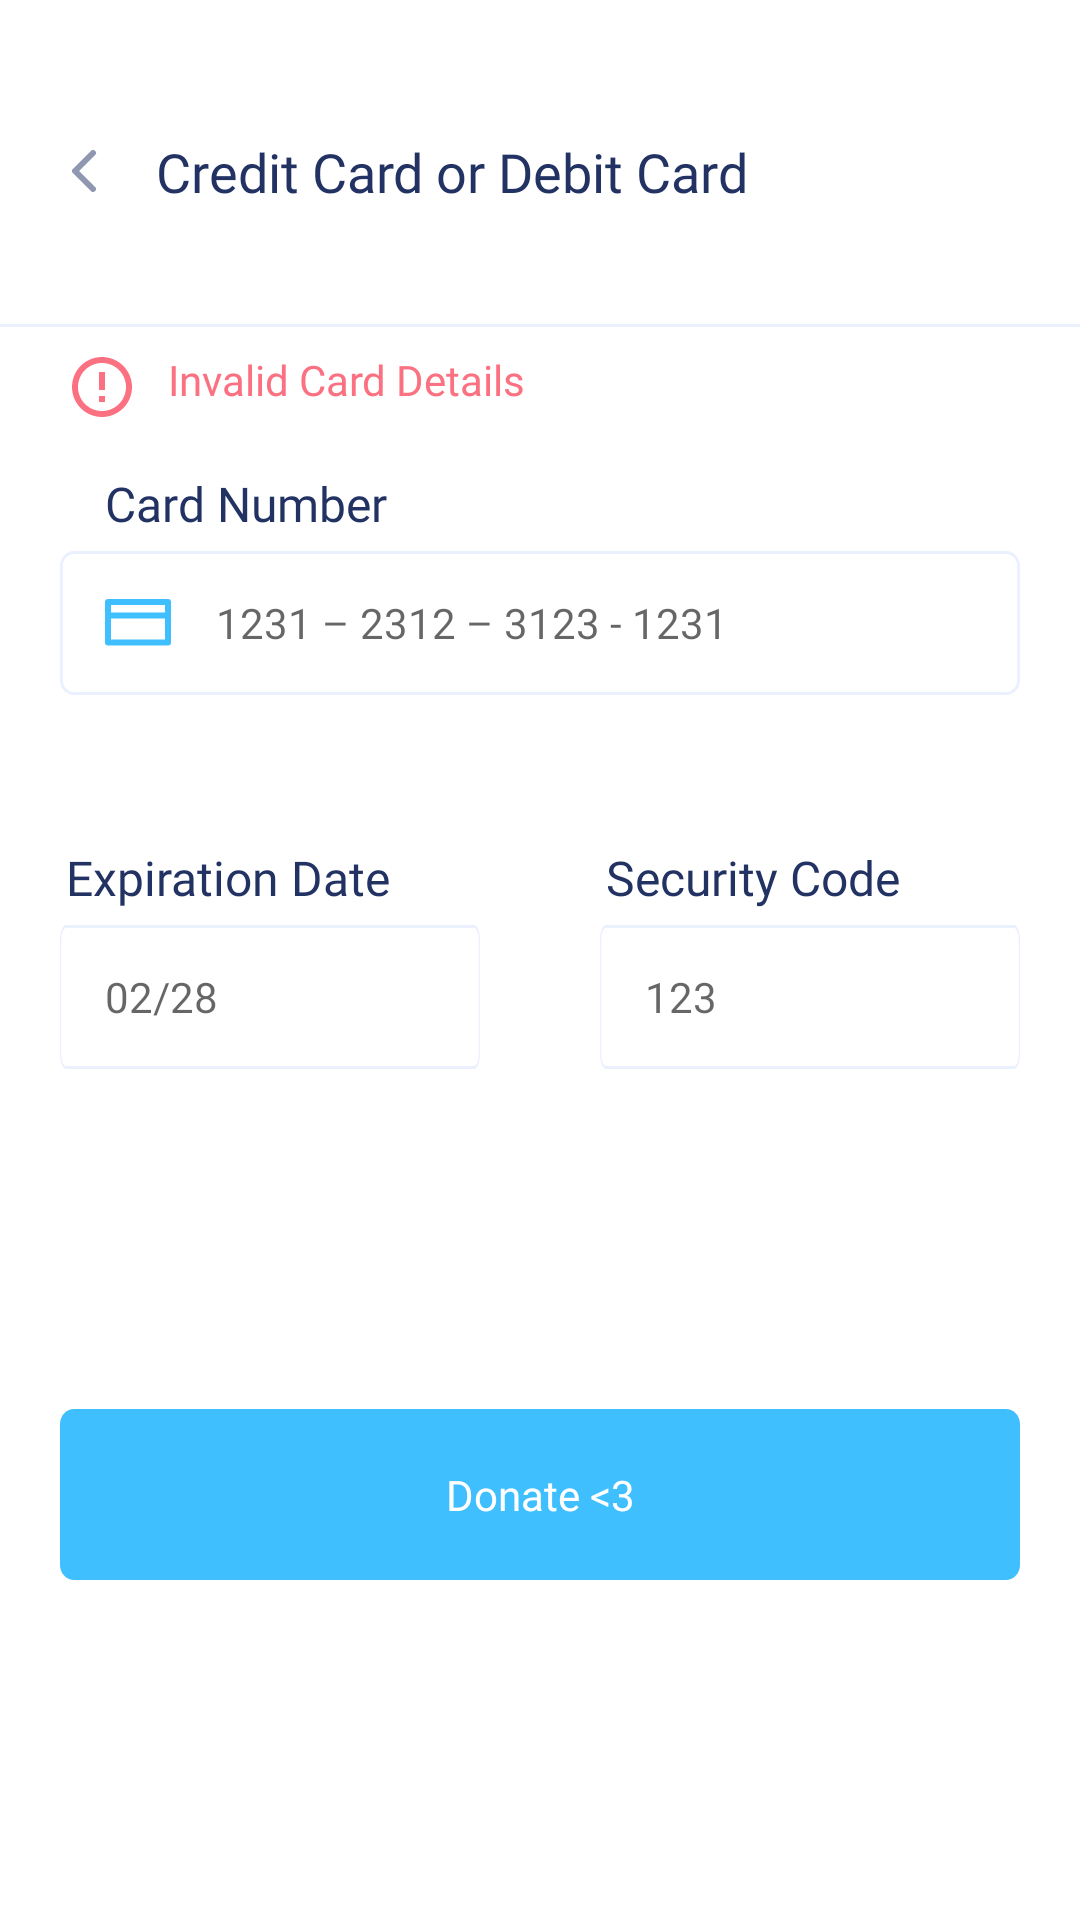

Produce the Android XML layout that renders to this screen, including the resource entries it uses.
<!-- AndroidManifest.xml: application theme AppTheme -->
<!-- res/layout/activity_payment.xml -->
<?xml version="1.0" encoding="utf-8"?>
<androidx.constraintlayout.widget.ConstraintLayout xmlns:android="http://schemas.android.com/apk/res/android"
    xmlns:app="http://schemas.android.com/apk/res-auto"
    xmlns:tools="http://schemas.android.com/tools"
    android:layout_width="match_parent"
    android:layout_height="match_parent"
    tools:context=".about.PaymentActivity">

  <TextView
      android:id="@+id/title"
      android:layout_width="wrap_content"
      android:layout_height="wrap_content"

      android:layout_marginStart="16dp"
      android:layout_marginTop="45dp"
      android:drawablePadding="12dp"
      android:fontFamily="@font/poppins_bold"
      android:text="@string/credit_card_or_debit_card"
      android:textColor="@color/colorTitle"
      android:textSize="18sp"
      app:layout_constraintStart_toStartOf="parent"
      app:layout_constraintTop_toTopOf="parent"
      android:drawableLeft="@drawable/ic_back" />

  <ImageView
      android:id="@+id/separator"
      android:layout_width="fill_parent"
      android:layout_height="wrap_content"
      android:layout_marginHorizontal="0dp"
      android:layout_marginTop="108dp"
      android:background="@drawable/ic_separator_empty"
      app:layout_constraintEnd_toEndOf="parent"
      app:layout_constraintHorizontal_bias="0.5"
      app:layout_constraintStart_toStartOf="parent"
      app:layout_constraintTop_toTopOf="parent" />


  <TextView
      android:id="@+id/wrong"
      android:layout_width="wrap_content"
      android:layout_height="wrap_content"
      android:layout_marginStart="22dp"
      android:layout_marginTop="8dp"
      android:drawablePadding="10dp"
      android:fontFamily="@font/poppins_regular"

      android:text="@string/invalid_card_details"

      android:textColor="@color/colorDanger"
      android:textSize="14sp"
      android:visibility="visible"
      android:drawableLeft="@drawable/ic_baseline_error_outline_24"
      app:layout_constraintStart_toStartOf="parent"
      app:layout_constraintTop_toBottomOf="@+id/separator" />

  <TextView
      android:id="@+id/card_label"
      android:layout_width="wrap_content"
      android:layout_height="wrap_content"
      android:layout_marginStart="35dp"
      android:layout_marginTop="16dp"
      android:fontFamily="@font/poppins_bold"
      android:text="@string/card_number"
      android:textColor="@color/colorTitle"
      android:textSize="16sp"
      app:layout_constraintStart_toStartOf="parent"
      app:layout_constraintTop_toBottomOf="@+id/wrong" />

  <EditText
      android:id="@+id/card_number"
      android:layout_width="fill_parent"
      android:layout_height="48dp"
      android:layout_marginHorizontal="20dp"
      android:layout_marginTop="5dp"
      android:background="@drawable/input_bg"
      android:drawableLeft="@drawable/ic_card"
      android:drawablePadding="15dp"

      android:ems="10"
      android:fontFamily="@font/poppins_regular"
      android:hint="@string/card_example"

      android:inputType="phone"
      android:paddingStart="15dp"
      android:paddingEnd="5dp"
      android:textColor="@color/colorText"

      android:textSize="14sp"

      app:layout_constraintEnd_toEndOf="parent"
      app:layout_constraintHorizontal_bias="0.5"
      app:layout_constraintStart_toStartOf="parent"
      app:layout_constraintTop_toBottomOf="@+id/card_label" />

  <LinearLayout
      android:id="@+id/linearLayout"
      android:layout_width="match_parent"
      android:layout_height="wrap_content"
      android:layout_marginTop="25dp"
      android:orientation="horizontal"
      app:layout_constraintTop_toBottomOf="@+id/card_number"
      android:weightSum="1">

    <LinearLayout
        android:layout_width="wrap_content"
        android:layout_height="wrap_content"
        android:layout_marginTop="25dp"
        android:orientation="vertical"
        android:layout_weight="0.5">

      <TextView
          android:id="@+id/date_label"
          android:layout_width="wrap_content"
          android:layout_height="wrap_content"
          android:layout_marginStart="22dp"
          android:fontFamily="@font/poppins_bold"
          android:text="@string/expiration_date"
          android:textColor="@color/colorTitle"
          android:textSize="16sp"
          app:layout_constraintStart_toStartOf="parent"
          app:layout_constraintTop_toBottomOf="parent" />

      <EditText
          android:id="@+id/date_number"
          android:layout_width="wrap_content"
          android:layout_height="48dp"
          android:layout_marginHorizontal="20dp"
          android:layout_marginTop="5dp"
          android:background="@drawable/input_bg"
          android:drawablePadding="15dp"
          android:ems="10"
          android:fontFamily="@font/poppins_regular"
          android:hint="@string/date_example"
          android:inputType="phone"
          android:paddingStart="15dp"
          android:paddingEnd="5dp"
          android:textColor="@color/colorText"
          android:textSize="14sp"
          app:layout_constraintEnd_toEndOf="parent"
          app:layout_constraintHorizontal_bias="0.5"
          app:layout_constraintStart_toStartOf="parent"
          app:layout_constraintTop_toBottomOf="@+id/date_label" />
    </LinearLayout>

    <LinearLayout
        android:layout_width="wrap_content"
        android:layout_height="wrap_content"
        android:layout_marginTop="25dp"
        android:orientation="vertical"
        android:layout_weight="0.5">

      <TextView
          android:id="@+id/ccv_label"
          android:layout_width="wrap_content"
          android:layout_height="wrap_content"
          android:layout_marginStart="22dp"
          android:fontFamily="@font/poppins_bold"
          android:text="@string/ccv"
          android:textColor="@color/colorTitle"
          android:textSize="16sp"
          app:layout_constraintStart_toStartOf="parent"
          app:layout_constraintTop_toBottomOf="parent" />

      <EditText
          android:id="@+id/ccv"
          android:layout_width="wrap_content"
          android:layout_height="48dp"
          android:layout_marginHorizontal="20dp"
          android:layout_marginTop="5dp"
          android:background="@drawable/input_bg"
          android:drawablePadding="15dp"
          android:ems="10"
          android:fontFamily="@font/poppins_regular"
          android:hint="@string/code_example"
          android:inputType="phone"
          android:paddingStart="15dp"
          android:paddingEnd="5dp"
          android:textColor="@color/colorText"
          android:textSize="14sp"
          app:layout_constraintEnd_toEndOf="parent"
          app:layout_constraintHorizontal_bias="0.5"
          app:layout_constraintStart_toStartOf="parent"
          app:layout_constraintTop_toBottomOf="@+id/ccv_label" />
    </LinearLayout>

  </LinearLayout>

  <Button
      android:id="@+id/donate"
      android:layout_width="fill_parent"
      android:layout_height="57dp"
      android:layout_marginHorizontal="20dp"
      android:background="@drawable/btn_bg"
      android:fontFamily="@font/poppins_bold"
      android:shadowColor="@color/colorPrimary"
      android:text="@string/donate_3"
      android:textAllCaps="false"
      android:textColor="#FFF"
      app:layout_constraintBottom_toBottomOf="parent"
      app:layout_constraintEnd_toEndOf="parent"
      app:layout_constraintHorizontal_bias="0.5"
      app:layout_constraintStart_toStartOf="parent"
      app:layout_constraintTop_toBottomOf="@+id/linearLayout" />

</androidx.constraintlayout.widget.ConstraintLayout>
<!-- resources referenced by this layout -->
<resources>
  <color name="colorDanger">#FB7181</color>
  <color name="colorPrimary">#40BFFF</color>
  <color name="colorText">#9098B1</color>
  <color name="colorTitle">#223263</color>
  <!-- drawable btn_bg (drawable) -->
  <vector
  xmlns:android="http://schemas.android.com/apk/res/android"
  xmlns:aapt="http://schemas.android.com/aapt"
  android:width="343dp"
  android:height="57dp"
  android:viewportWidth="343"
  android:viewportHeight="57"
   >
  
  <group>
  
  <clip-path
  android:pathData="M5 0H338C340.761 0 343 2.23858 343 5V52C343 54.7614 340.761 57 338 57H5C2.23858 57 0 54.7614 0 52V5C0 2.23858 2.23858 0 5 0Z"
  />
  
  <path
  android:pathData="M0 0V57H343V0"
  android:fillColor="#40BFFF"
  />
  
  </group>
  
  </vector>
  <!-- drawable ic_back (drawable) -->
  <vector xmlns:android="http://schemas.android.com/apk/res/android"
      android:width="24dp"
      android:height="24dp"
      android:viewportWidth="24"
      android:viewportHeight="24">
    <path
        android:pathData="M15,18L9,12L15,6"
        android:strokeLineJoin="round"
        android:strokeWidth="2"
        android:fillColor="#00000000"
        android:strokeColor="#9098B1"
        android:strokeLineCap="round"/>
  </vector>
  <!-- drawable ic_baseline_error_outline_24 (drawable) -->
  <vector android:height="24dp" android:tint="#FB7181"
      android:viewportHeight="24" android:viewportWidth="24"
      android:width="24dp" xmlns:android="http://schemas.android.com/apk/res/android">
      <path android:fillColor="@android:color/white" android:pathData="M11,15h2v2h-2zM11,7h2v6h-2zM11.99,2C6.47,2 2,6.48 2,12s4.47,10 9.99,10C17.52,22 22,17.52 22,12S17.52,2 11.99,2zM12,20c-4.42,0 -8,-3.58 -8,-8s3.58,-8 8,-8 8,3.58 8,8 -3.58,8 -8,8z"/>
  </vector>
  <!-- drawable ic_card (drawable) -->
  <vector xmlns:android="http://schemas.android.com/apk/res/android"
      android:width="22dp"
      android:height="16dp"
      android:viewportWidth="22"
      android:viewportHeight="16">
    <path
        android:pathData="M21,1H1V14.5H21V1Z"
        android:strokeLineJoin="round"
        android:strokeWidth="2"
        android:fillColor="#00000000"
        android:strokeColor="#40BFFF"
        android:strokeLineCap="round"/>
    <path
        android:pathData="M1,5.5H21"
        android:strokeLineJoin="round"
        android:strokeWidth="2"
        android:fillColor="#00000000"
        android:strokeColor="#40BFFF"
        android:strokeLineCap="round"/>
  </vector>
  <!-- drawable ic_separator_empty (drawable) -->
  <vector xmlns:android="http://schemas.android.com/apk/res/android"
      android:width="375dp"
      android:height="1dp"
      android:viewportWidth="375"
      android:viewportHeight="1">
    <path
        android:strokeWidth="1"
        android:pathData="M-0,0.5L375,0.5"
        android:fillColor="#00000000"
        android:strokeColor="#EBF0FF"/>
  </vector>
  <string name="card_example">1231 – 2312 – 3123 - 1231</string>
  <string name="card_number">Card Number</string>
  <string name="ccv">Security Code</string>
  <string name="code_example">123</string>
  <string name="credit_card_or_debit_card">Credit Card or Debit Card</string>
  <string name="date_example">02/28</string>
  <string name="donate_3">Donate &lt;3</string>
  <string name="expiration_date">Expiration Date</string>
  <string name="invalid_card_details">Invalid Card Details</string>
  <style name="AppTheme" parent="Theme.MaterialComponents.Light">
          
          
          <item name="colorPrimary">@color/colorPrimary</item>
          <item name="colorPrimaryVariant">@color/colorPrimary</item>
          
          <item name="android:statusBarColor">?attr/colorPrimaryVariant</item>
      </style>
</resources>
